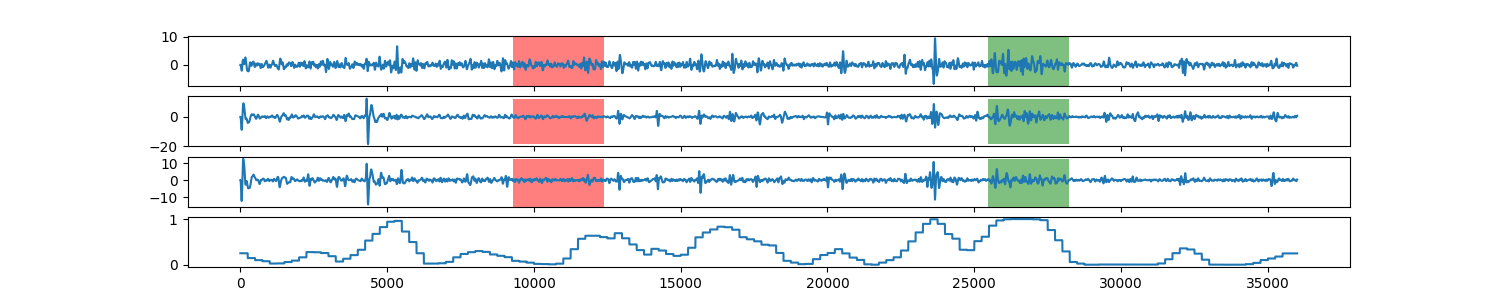

Source data for this figure (header and first rows):
0, 0.253575649668
1, 0.2536
2, 0.2536
3, 0.2536
4, 0.2536
5, 0.2536
6, 0.2536
7, 0.2536
8, 0.2536
9, 0.2536
10, 0.2536
11, 0.2536
12, 0.2536
13, 0.2536
14, 0.2536
15, 0.2536
16, 0.2536
17, 0.2536
18, 0.2536
19, 0.2536
20, 0.2536
21, 0.2536
22, 0.2536
23, 0.2536
24, 0.2536
25, 0.2536
26, 0.2536
27, 0.2536
28, 0.2536
29, 0.2536
30, 0.2536
31, 0.2536
32, 0.2536
33, 0.2536
34, 0.2536
35, 0.2536
36, 0.2536
37, 0.2536
38, 0.2536
39, 0.2536
40, 0.2536
41, 0.2536
42, 0.2536
43, 0.2536
44, 0.2536
45, 0.2536
46, 0.2536
47, 0.2536
48, 0.2536
49, 0.2536
50, 0.2536
51, 0.2536
52, 0.2536
53, 0.2536
54, 0.2536
55, 0.2536
56, 0.2536
57, 0.2536
58, 0.2536
59, 0.2536
60, 0.2536
... 35,938 more rows
